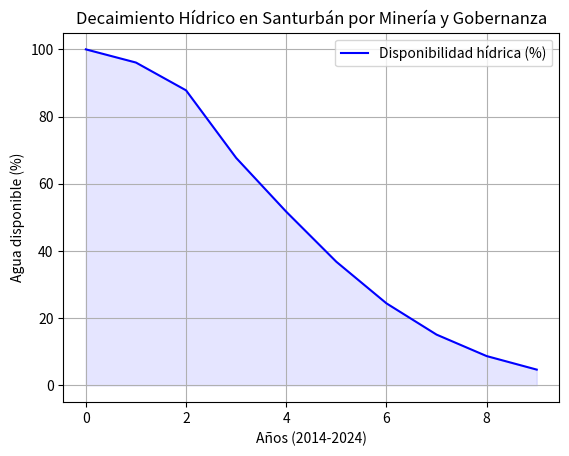

Reproduce this figure in Python.
import numpy as np
import matplotlib.pyplot as plt

# Datos hipotéticos basados en estudios
tiempo = np.arange(0, 10)  # 2014-2024
M = np.array([10, 20, 50, 100, 150, 200, 250, 300, 350, 400])  # Ha concesionadas
I = np.array([0.7, 0.6, 0.5, 0.4, 0.3, 0.3, 0.2, 0.2, 0.1, 0.1])  # Gobernanza (0-1)
D = np.array([1, 1.5, 2, 2.5, 3, 3.5, 4, 4.5, 5, 5.5])  # % crecimiento demanda

# Parámetros del modelo
alpha, beta, gamma = 0.05, 0.03, 0.02
V0 = 100  # Disponibilidad hídrica inicial (%)

# Cálculo de lambda(t) y V(t)
lambda_t = alpha * M/100 + beta * (I < 0.5) + gamma * D
V_t = V0 * np.exp(-lambda_t * tiempo)

# Gráfico
plt.plot(tiempo, V_t, 'b-', label="Disponibilidad hídrica (%)")
plt.fill_between(tiempo, V_t, 0, color='b', alpha=0.1)
plt.xlabel("Años (2014-2024)")
plt.ylabel("Agua disponible (%)")
plt.title("Decaimiento Hídrico en Santurbán por Minería y Gobernanza")
plt.grid()
plt.legend()
plt.show()
